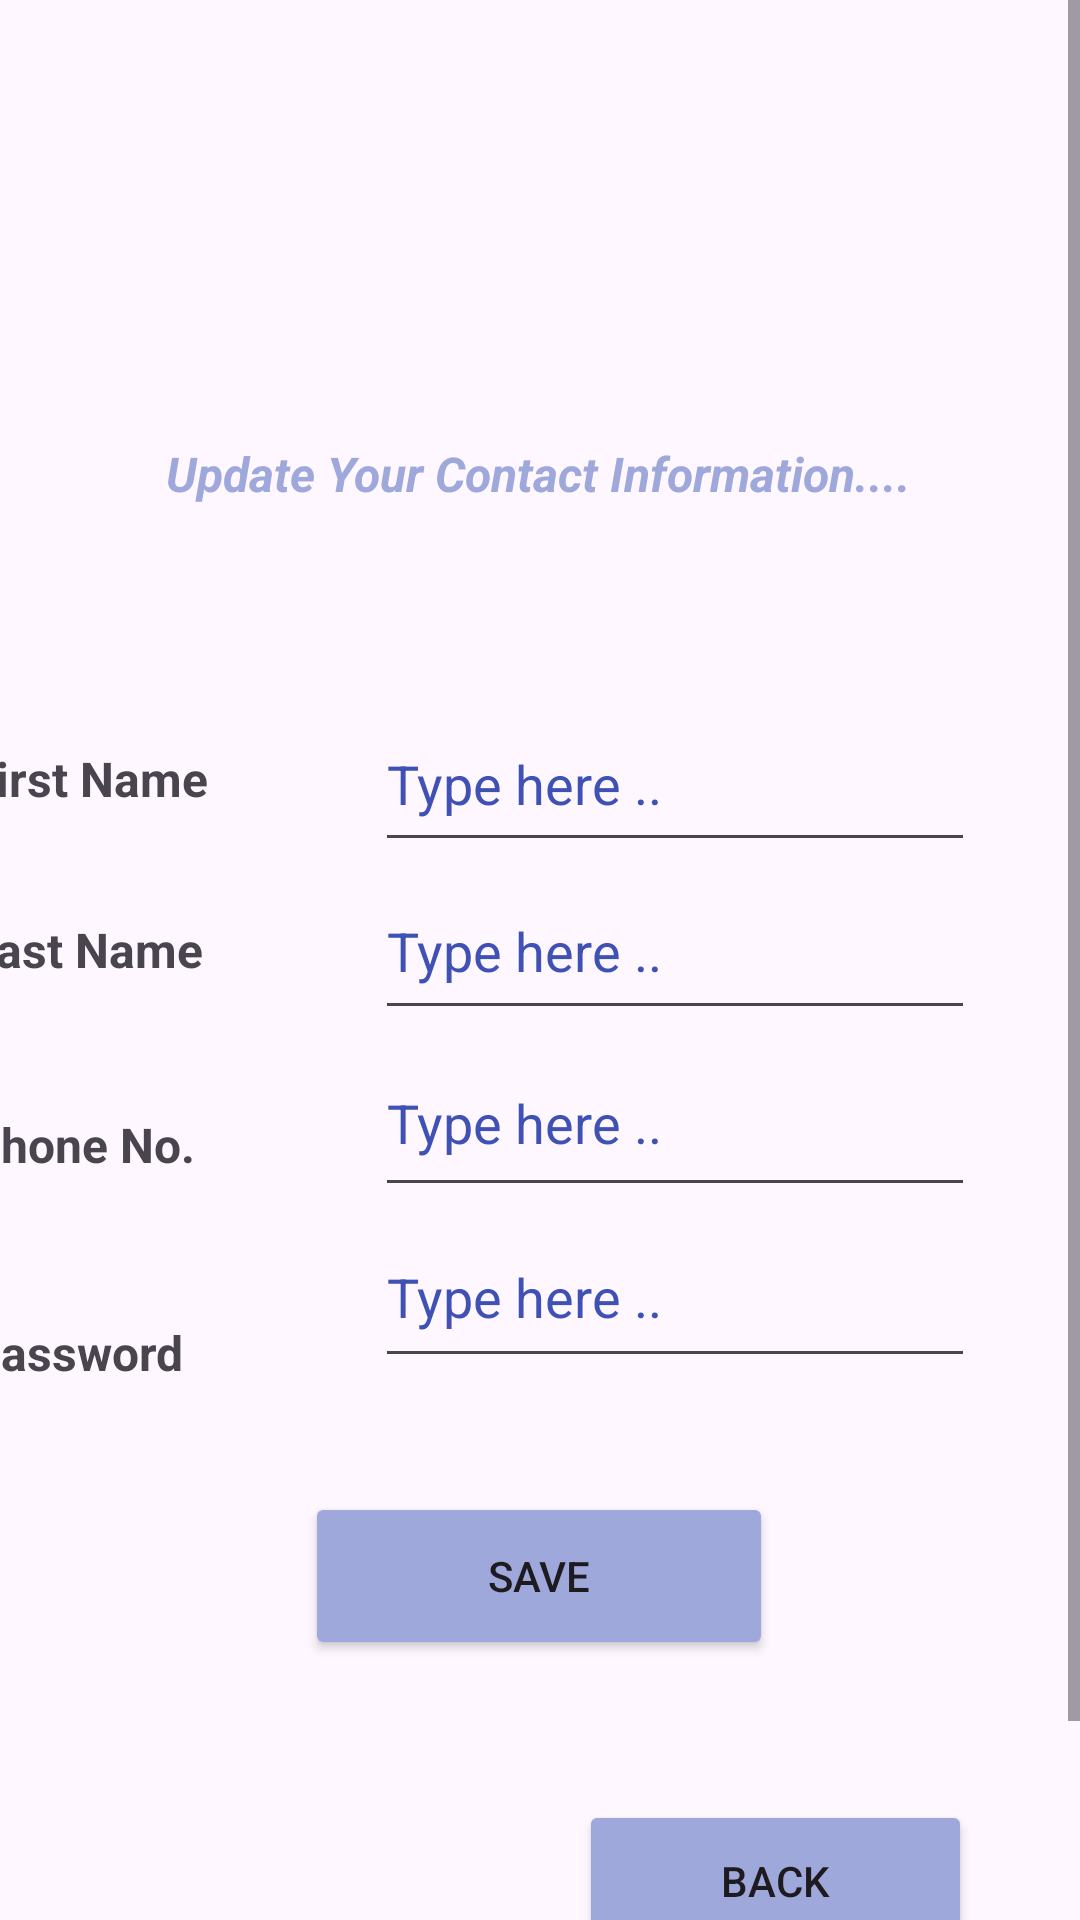

Android layout source for this screen:
<!-- AndroidManifest.xml: application theme Theme.AutoShareRental -->
<!-- res/layout/update_profile.xml -->
<?xml version="1.0" encoding="utf-8"?>
<ScrollView xmlns:android="http://schemas.android.com/apk/res/android"
    xmlns:app="http://schemas.android.com/apk/res-auto"
    xmlns:tools="http://schemas.android.com/tools"
    android:layout_width="match_parent"
    android:layout_height="match_parent"
    android:background="@drawable/background"
    tools:context=".UpdateProfile">

    <androidx.constraintlayout.widget.ConstraintLayout
        android:layout_width="match_parent"
        android:layout_height="wrap_content">

        <LinearLayout
            android:layout_width="401dp"
            android:layout_height="714dp"
            android:orientation="horizontal"
            android:padding="10dp"
            app:layout_constraintBottom_toBottomOf="parent"
            app:layout_constraintEnd_toEndOf="parent"
            app:layout_constraintStart_toStartOf="parent"
            app:layout_constraintTop_toTopOf="parent">

            <LinearLayout
                android:layout_width="105dp"
                android:layout_height="244dp"
                android:layout_gravity="center"
                android:orientation="vertical">

                <TextView
                    style="@style/edittxt"
                    android:layout_width="match_parent"
                    android:layout_height="49dp"
                    android:text="@string/first_name" />

                <TextView
                    style="@style/edittxt"
                    android:layout_width="match_parent"
                    android:layout_height="65dp"
                    android:text="@string/last_name" />

                <TextView
                    style="@style/edittxt"
                    android:layout_height="65dp"
                    android:text="Phone No." />

                <TextView
                    style="@style/edittxt"
                    android:layout_height="74dp"
                    android:text="Password" />
            </LinearLayout>

            <LinearLayout
                android:layout_width="254dp"
                android:layout_height="249dp"
                android:layout_gravity="center"
                android:orientation="vertical">

                <EditText
                    android:id="@+id/fName_edt"
                    style="@style/neweditDataStyle"
                    android:layout_height="55dp"
                    android:hint="@string/type_here"
                    android:textColorHint="@color/purple_500" />

                <EditText
                    android:id="@+id/lName_edt"
                    style="@style/neweditDataStyle"
                    android:layout_width="200dp"
                    android:layout_height="56dp"
                    android:ems="10"
                    android:hint="@string/type_here"
                    android:inputType="textPersonName"
                    android:textColorHint="@color/purple_500"
                    android:textSize="18sp" />

                <EditText
                    android:id="@+id/phoneN_edt"
                    style="@style/neweditDataStyle"
                    android:layout_height="59dp"
                    android:hint="@string/type_here"
                    android:textColorHint="@color/purple_500" />

                <EditText
                    android:id="@+id/password_edt"
                    style="@style/neweditDataStyle"
                    android:layout_height="57dp"
                    android:hint="@string/type_here"
                    android:textColorHint="@color/purple_500" />
            </LinearLayout>
        </LinearLayout>
    <ImageView
        android:layout_width="333dp"
        android:layout_height="135dp"
        app:layout_constraintBottom_toBottomOf="parent"
        app:layout_constraintEnd_toEndOf="parent"
        app:layout_constraintStart_toStartOf="parent"
        app:layout_constraintTop_toTopOf="parent"
        app:layout_constraintVertical_bias="0.026"
        app:srcCompat="@drawable/update"/>

    <TextView
        android:layout_width="wrap_content"
        android:layout_height="49dp"
        android:text="@string/update_your_contact_information"
        android:textColor="@color/purple_200"
        android:textSize="16sp"
        android:textStyle="bold|italic"
        app:layout_constraintBottom_toBottomOf="parent"
        app:layout_constraintEnd_toEndOf="parent"
        app:layout_constraintHorizontal_bias="0.497"
        app:layout_constraintStart_toStartOf="parent"
        app:layout_constraintTop_toTopOf="parent"
        app:layout_constraintVertical_bias="0.221"/>

    <Button
        android:id="@+id/save"
        android:layout_width="156dp"
        android:layout_height="56dp"
        android:layout_marginBottom="70dp"
        android:backgroundTint="@color/purple_200"
        android:backgroundTintMode="src_in"
        android:text="@string/Save"
        app:layout_constraintBottom_toBottomOf="parent"
        app:layout_constraintEnd_toEndOf="parent"
        app:layout_constraintHorizontal_bias="0.498"
        app:layout_constraintStart_toStartOf="parent"
        app:layout_constraintTop_toTopOf="parent"
        app:layout_constraintVertical_bias="0.846" />

    <Button
        android:id="@+id/back"
        android:layout_width="131dp"
        android:layout_height="54dp"
        android:layout_marginEnd="36dp"
        android:layout_marginBottom="60dp"
        android:backgroundTint="@color/purple_200"
        android:text="@string/ButtonBack"
        app:layout_constraintBottom_toBottomOf="parent"
        app:layout_constraintEnd_toEndOf="parent" />

</androidx.constraintlayout.widget.ConstraintLayout>
</ScrollView>
<!-- resources referenced by this layout -->
<resources>
  <color name="purple_200">#FF9FA8DA</color>
  <color name="purple_500">#FF3F51B5</color>
  <string name="ButtonBack">Back</string>
  <string name="Save">save</string>
  <string name="first_name">First Name</string>
  <string name="last_name">Last Name</string>
  <string name="type_here">Type here ..</string>
  <string name="update_your_contact_information">Update Your Contact Information....</string>
  <style name="edittxt">
          <item name="android:layout_width">100dp</item>
          <item name="android:layout_height">60dp</item>
          <item name="android:gravity">center|left</item>
          <item name="android:textSize">16sp</item>
          <item name="android:textStyle">bold</item>
      </style>
  <style name="neweditDataStyle">
          <item name="android:layout_width">200dp</item>
          <item name="android:layout_height">60dp</item>
          <item name="android:layout_marginStart">30dp</item>
          <item name="android:textColorHint">#954F67</item>
      </style>
  <style name="Theme.AutoShareRental" parent="Base.Theme.AutoShareRental" />
  <style name="Base.Theme.AutoShareRental" parent="Theme.Material3.DayNight.NoActionBar">
          
          
      </style>
</resources>
